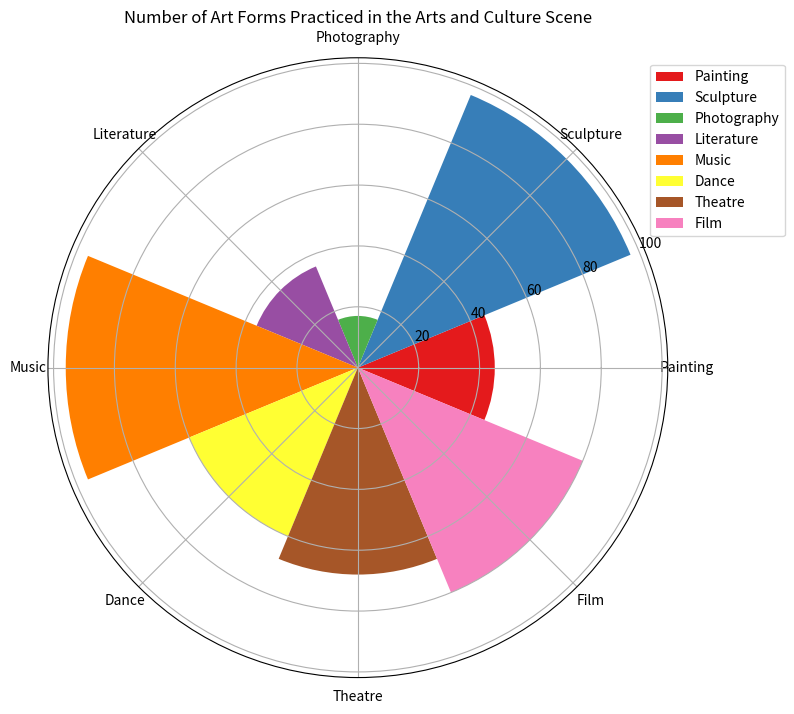

Python code for this plot: (Note: this script raises an exception after producing the figure.)

import matplotlib.pyplot as plt
import numpy as np

data_labels = ["Painting", "Sculpture", "Photography", "Literature", "Music", "Dance", "Theatre", "Film"]
data = [45, 97, 17, 36, 96, 60, 68, 80]
line_labels = ["Art Form", "Number"]

# Create figure
fig = plt.figure(figsize=(8, 8))
ax = fig.add_subplot(111, polar=True)

# Calculate angle of each sector
num_categories = len(data_labels)
sector_angle = (2 * np.pi) / num_categories

# Draw each sector
for i in range(num_categories):
    ax.bar(sector_angle * i, data[i], width=sector_angle, label=data_labels[i], color=plt.cm.Set1(i / num_categories))

# Set up labels
ax.set_xticks(np.arange(0, 2 * np.pi, sector_angle))
ax.set_xticklabels(data_labels, wrap=True)

# Set up legend
ax.legend(bbox_to_anchor=(1.2, 1.0))

# Set up title
plt.title("Number of Art Forms Practiced in the Arts and Culture Scene")

# Resize the image
plt.tight_layout()

# Save the image
plt.savefig("/cpfs01/user/yanxiangchao/code0/gpt_chart/structchart_simulation/simulated_data_corner_cases/rose/png/20231227-112325_25.png")

# Clear the current image state
plt.clf()
